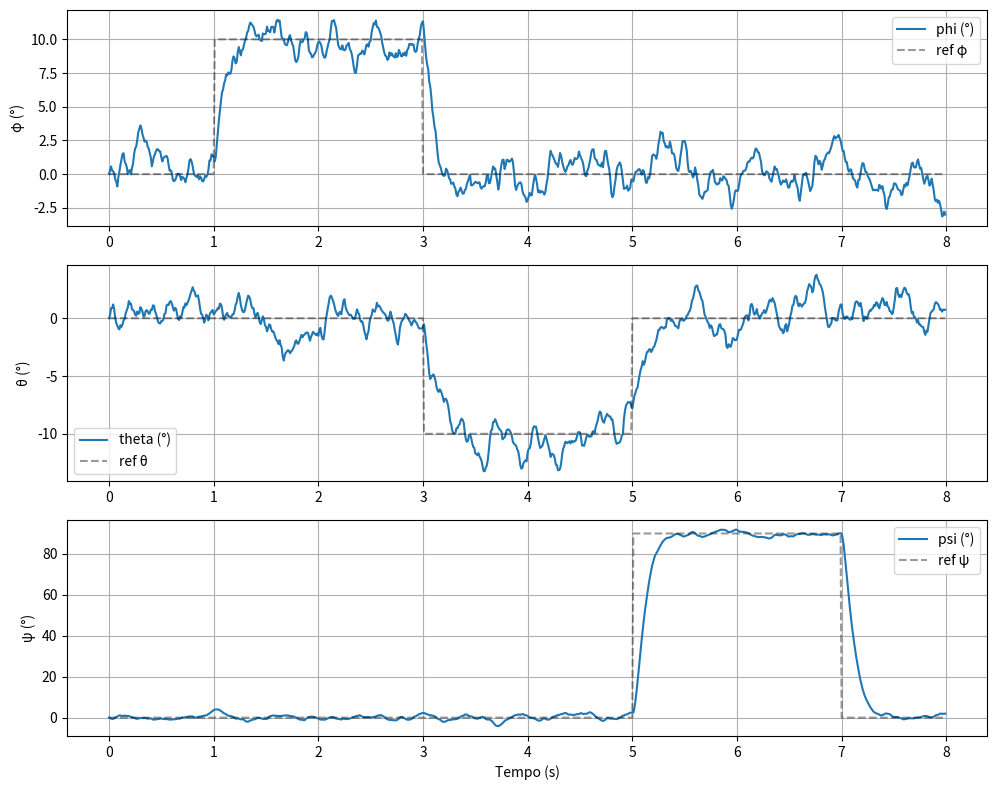
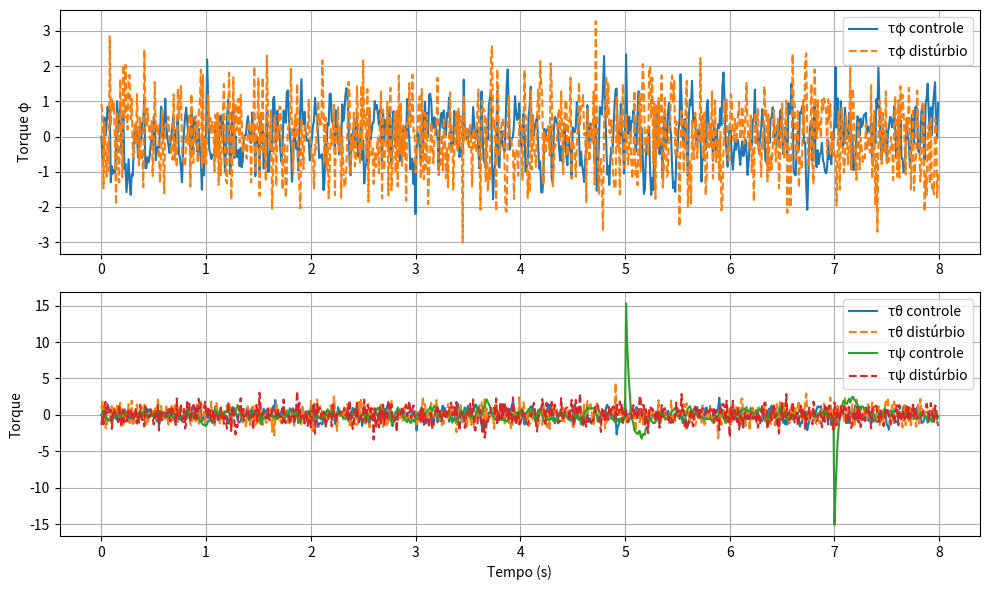

Reproduce these figures in Python, in order.
import numpy as np
import matplotlib.pyplot as plt
from scipy.linalg import solve_continuous_are
from matplotlib.animation import FuncAnimation

# Classe do quadricóptero
class Quadcopter:
    def __init__(self, I, dt=0.01):
        self.Ix, self.Iy, self.Iz = I
        self.dt = dt
        self.x = np.zeros(6)  # [phi, theta, psi, p, q, r]

    def dynamics(self, x, u, disturbance=None):
        phi, theta, psi, p, q, r = x
        tau_phi, tau_theta, tau_psi = u

        # Adiciona distúrbio (vento) como torques extras, se fornecido
        if disturbance is not None:
            tau_phi += disturbance[0]
            tau_theta += disturbance[1]
            tau_psi += disturbance[2]

        # Cinemática de Euler
        phi_dot = p + q*np.sin(phi)*np.tan(theta) + r*np.cos(phi)*np.tan(theta)
        theta_dot = q*np.cos(phi) - r*np.sin(phi)
        psi_dot = q*np.sin(phi)/np.cos(theta) + r*np.cos(phi)/np.cos(theta)

        # Dinâmica rotacional
        p_dot = (1/self.Ix)*(tau_phi + (self.Iy - self.Iz)*q*r)
        q_dot = (1/self.Iy)*(tau_theta + (self.Iz - self.Ix)*r*p)
        r_dot = (1/self.Iz)*(tau_psi + (self.Ix - self.Iy)*p*q)

        return np.array([phi_dot, theta_dot, psi_dot, p_dot, q_dot, r_dot])

    def step(self, u, disturbance=None):
        x_dot = self.dynamics(self.x, u, disturbance)
        self.x += self.dt * x_dot
        return self.x

# Parâmetros do sistema
I = (0.02, 0.02, 0.04)      # Momentos de inércia
quad = Quadcopter(I)
B = np.array([[0,0,0], [0,0,0], [0,0,0],
              [1/I[0],0,0], [0,1/I[1],0], [0,0,1/I[2]]])
Q = np.diag([100, 100, 100, 1, 1, 1])
R = np.eye(3)
C = np.zeros((3,6)); C[0,0] = C[1,1] = C[2,2] = 1.0

# Configuração de ruído (vento)
wind_std = 1  # intensidade do distúrbio de torque (Nm)

# Tempo e referência
T = 8.0
dt = quad.dt
t = np.arange(0, T, dt)
r_phi = np.where((t > 1) & (t < 3) , np.deg2rad(10), 0.0)
r_theta = np.where((t > 3) & (t < 5), np.deg2rad(-10), 0.0)
r_psi = np.where((t > 5) & (t < 7), np.deg2rad(90), 0.0)
r_ref = np.vstack([r_phi, r_theta, r_psi])

# Armazenamento de históricos
phi_hist, theta_hist, psi_hist = [], [], []
p_hist, q_hist, r_hist = [], [], []
u_hist = []
dist_hist = []

# Simulação com ruído de vento
for k in range(len(t)):
    x = quad.x.copy()
    # Jacobiana A(x) por diferenças finitas
    A = np.zeros((6,6))
    f0 = quad.dynamics(x, np.zeros(3), disturbance=None)
    h = 1e-6
    for j in range(6):
        xp = x.copy(); xp[j] += h
        f1 = quad.dynamics(xp, np.zeros(3), disturbance=None)
        A[:,j] = (f1 - f0)/h

    # SDRE: resolve Riccati e obtém ganho
    P = solve_continuous_are(A, B, Q, R)
    K = np.linalg.inv(R) @ (B.T @ P)
    try:
        Kr = -np.linalg.inv(C @ np.linalg.inv(A - B @ K) @ B)
    except np.linalg.LinAlgError:
        Kr = np.zeros((3,3))

    # Lei de controle
    u = -K @ x + Kr @ r_ref[:,k]
    # Amostra distúrbio de vento (ruído gaussiano)
    disturbance = wind_std * np.random.randn(3)
    # Aplica comando com ruído
    quad.step(u, disturbance=disturbance)

    # Salva históricos
    phi_hist.append(quad.x[0]); theta_hist.append(quad.x[1]); psi_hist.append(quad.x[2])
    p_hist.append(quad.x[3]); q_hist.append(quad.x[4]); r_hist.append(quad.x[5])
    u_hist.append(u)
    dist_hist.append(disturbance)

# Converte para arrays
phi_hist = np.array(phi_hist)
theta_hist = np.array(theta_hist)
psi_hist = np.array(psi_hist)
p_hist = np.array(p_hist)
q_hist = np.array(q_hist)
r_hist = np.array(r_hist)
u_hist = np.array(u_hist)
dist_hist = np.array(dist_hist)

# Plot dos ângulos e referência
plt.figure(figsize=(10,8))
plt.subplot(3,1,1)
plt.plot(t, np.rad2deg(phi_hist), label='phi (°)')
plt.plot(t, np.rad2deg(r_phi), 'k--', alpha=0.4, label='ref φ')
plt.ylabel('φ (°)'); plt.legend(); plt.grid()

plt.subplot(3,1,2)
plt.plot(t, np.rad2deg(theta_hist), label='theta (°)')
plt.plot(t, np.rad2deg(r_theta), 'k--', alpha=0.4, label='ref θ')
plt.ylabel('θ (°)'); plt.legend(); plt.grid()

plt.subplot(3,1,3)
plt.plot(t, np.rad2deg(psi_hist), label='psi (°)')
plt.plot(t, np.rad2deg(r_psi), 'k--', alpha=0.4, label='ref ψ')
plt.ylabel('ψ (°)'); plt.xlabel('Tempo (s)'); plt.legend(); plt.grid()
plt.tight_layout()
plt.show()

# Plot dos torques de controle e distúrbio
plt.figure(figsize=(10,6))
plt.subplot(2,1,1)
plt.plot(t, u_hist[:,0], label='τφ controle')
plt.plot(t, dist_hist[:,0], '--', label='τφ distúrbio')
plt.ylabel('Torque φ'); plt.legend(); plt.grid()

plt.subplot(2,1,2)
plt.plot(t, u_hist[:,1], label='τθ controle')
plt.plot(t, dist_hist[:,1], '--', label='τθ distúrbio')
plt.plot(t, u_hist[:,2], label='τψ controle')
plt.plot(t, dist_hist[:,2], '--', label='τψ distúrbio')
plt.ylabel('Torque'); plt.xlabel('Tempo (s)'); plt.legend(); plt.grid()
plt.tight_layout()
plt.show()

# Animação 3D (simplificada)
fig = plt.figure()
ax = fig.add_subplot(111, projection='3d')
L = 0.5
arms = np.array([[ L,0,0], [-L,0,0], [0, L,0], [0,-L,0]])

def update(k):
    ax.clear()
    phi = phi_hist[k]; theta = theta_hist[k]; psi = psi_hist[k]
    # Rotação ZYX
    Rz = np.array([[np.cos(psi), -np.sin(psi), 0],
                   [np.sin(psi),  np.cos(psi), 0],
                   [0, 0, 1]])
    Ry = np.array([[ np.cos(theta), 0, np.sin(theta)],
                   [0, 1, 0],
                   [-np.sin(theta), 0, np.cos(theta)]])
    Rx = np.array([[1, 0, 0],
                   [0, np.cos(phi), -np.sin(phi)],
                   [0, np.sin(phi),  np.cos(phi)]])
    R = Rz @ Ry @ Rx
    pts = (R @ arms.T).T
    ax.plot([pts[0,0], pts[1,0]], [pts[0,1], pts[1,1]], [pts[0,2], pts[1,2]], 'r-')
    ax.plot([pts[2,0], pts[3,0]], [pts[2,1], pts[3,1]], [pts[2,2], pts[3,2]], 'b-')
    ax.set_xlim(-1.5,1.5); ax.set_ylim(-1.5,1.5); ax.set_zlim(-0.5,0.5)
    ax.set_title(f'Tempo: {t[k]:.2f} s')

ani = FuncAnimation(fig, update, frames=len(t), interval=50)
plt.show()
